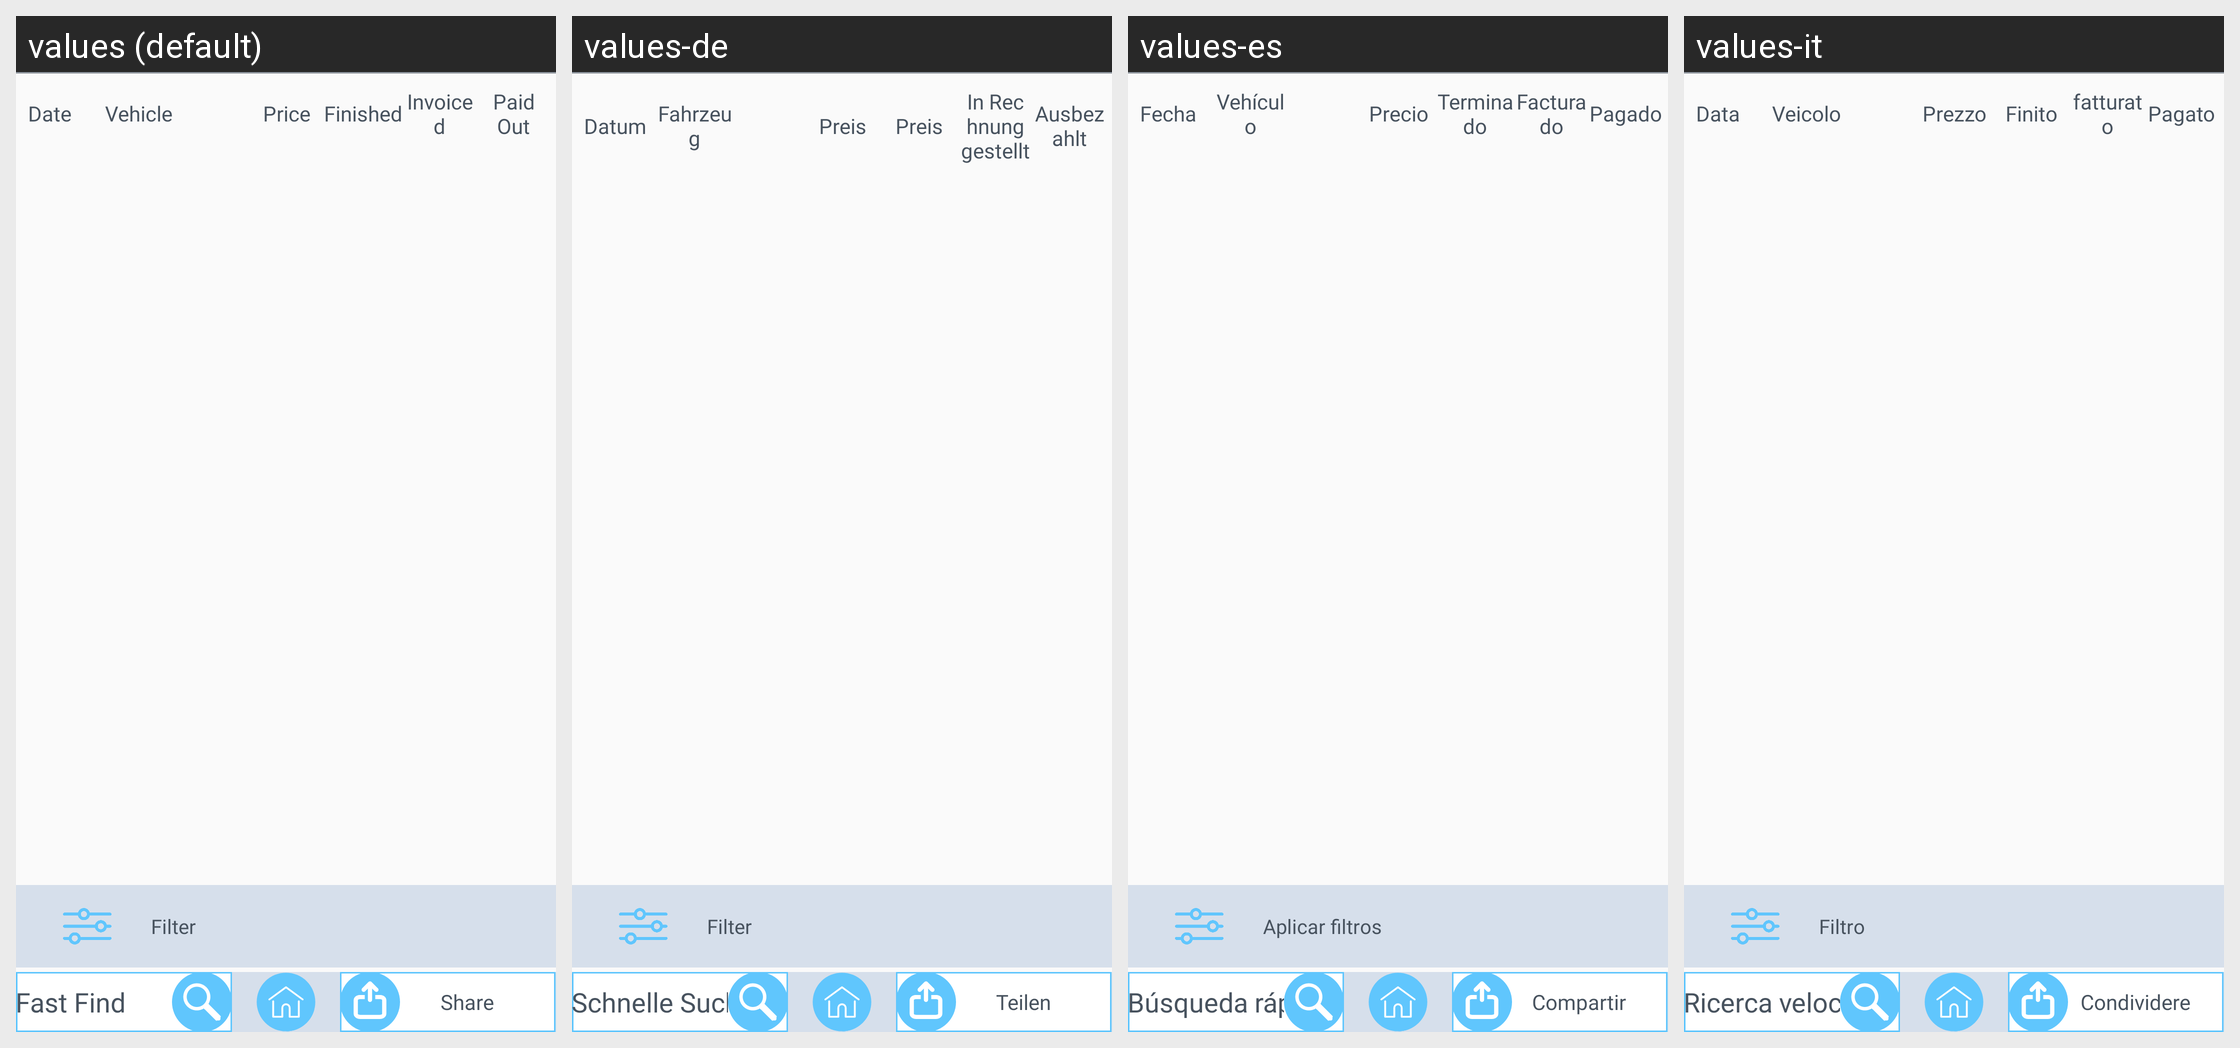

This grid shows one Android layout under several languages. Give, for every string resource on the screen, its name, the default text and each shown locale's text.
Android screen res/layout/fragment_car_list.xml rendered under 4 locales, left to right: values (default), values-de, values-es, values-it. Device: Nexus 5 (rendered at 1080×1920; each locale shown at half size, 540×960, under a caption strip naming it); theme AppTheme.
Other locales in the repository, not shown: values-fr, values-pt, values-tr.
Strings drawn on this screen, with the default value and each locale's value (text and hints the layout hard-codes, and strings that could not be matched under every locale, appear in the picture but are not listed):

date
  values: Date
  values-de: Datum
  values-es: Fecha
  values-it: Data

vehicle
  values: Vehicle
  values-de: Fahrzeug
  values-es: Vehículo
  values-it: Veicolo

Price
  values: Price
  values-de: Preis
  values-es: Precio
  values-it: Prezzo

Finished
  values: Finished
  values-de: Preis
  values-es: Terminado
  values-it: Finito

Invoiced
  values: Invoiced
  values-de: In Rechnung gestellt
  values-es: Facturado
  values-it: fatturato

Paid
  values: Paid Out
  values-de: Ausbezahlt
  values-es: Pagado
  values-it: Pagato

filter_txt
  values: Filter
  values-de: Filter
  values-es: Aplicar filtros
  values-it: Filtro

fastfind
  values: Fast Find
  values-de: Schnelle Suche
  values-es: Búsqueda rápida
  values-it: Ricerca veloce

Share
  values: Share
  values-de: Teilen
  values-es: Compartir
  values-it: Condividere
